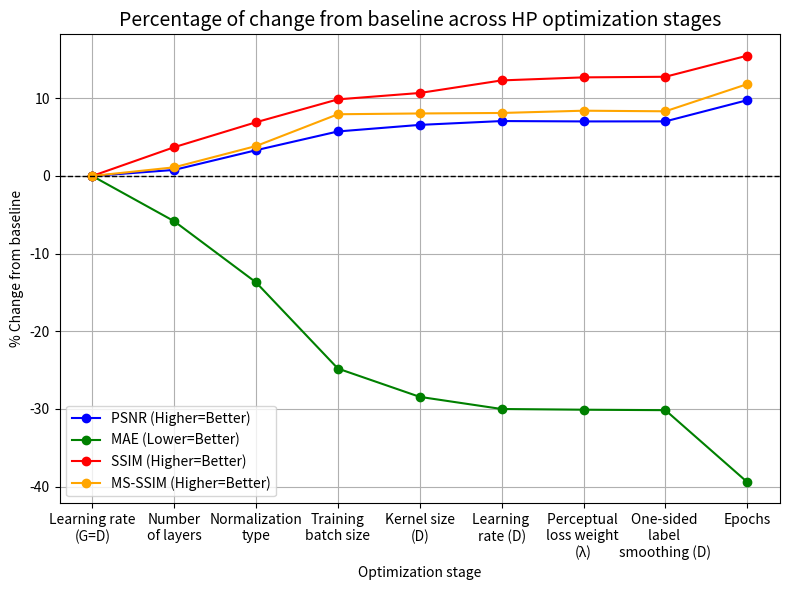

The script that saved this image: (Note: this script raises an exception after producing the figure.)
import matplotlib.pyplot as plt  
import numpy as np

'''
# Data AE (VAL - mean of each fold mean)
stages = ["Learning rate", "Number of layers", "Normalization type", "Training batch size", "Epochs"]  
psnr_values = [26.1186, 26.2066, 26.2429, 27.1197, 28.3591]
mae_values = [103.7187, 102.0999, 101.9525, 86.7862, 69.5388]
ssim_values = [0.8769, 0.8795, 0.8841, 0.9035, 0.9204]
ms_ssim_values = [0.8144, 0.8143, 0.8153, 0.8509, 0.8900] 
'''


# Data cGAN (VAL)

stages = ["Learning rate\n(G=D)", "Number\nof layers", "Normalization\ntype", "Training\nbatch size", 
          "Kernel size\n(D)", "Learning \nrate (D)", "Perceptual \nloss weight \n(λ)", 
          "One-sided \nlabel \nsmoothing (D)", "Epochs"]

psnr_values = [25.3274, 25.5256, 26.1676, 26.7804, 26.9944, 27.1197, 27.1075, 27.1091, 27.8002]
mae_values = [130.6231, 123.0122, 112.7216, 98.2191, 93.4577, 91.4154, 91.2948, 91.2199, 79.1158]
ssim_values = [0.7903, 0.8196, 0.8450, 0.8683, 0.8748, 0.8876, 0.8907, 0.8913, 0.9128]
ms_ssim_values = [0.7884, 0.7972, 0.8188, 0.8511, 0.8519, 0.8524, 0.8547, 0.8541, 0.8817]


# % change of baseline (primeiro valor)
def percent_change(values):
    baseline = values[0]
    values = np.array(values)
    change = (values - baseline) / baseline * 100
    return change

psnr_pct = percent_change(psnr_values)
mae_pct = percent_change(mae_values)
ssim_pct = percent_change(ssim_values)
ms_ssim_pct = percent_change(ms_ssim_values)


# Plot 
fig, axes = plt.subplots(figsize=(8, 6))

plt.plot(stages, psnr_pct, marker='o', label='PSNR (Higher=Better)', color='blue')
plt.plot(stages, mae_pct, marker='o', label='MAE (Lower=Better)', color='green')
plt.plot(stages, ssim_pct, marker='o', label='SSIM (Higher=Better)', color='red')
plt.plot(stages, ms_ssim_pct, marker='o', label='MS-SSIM (Higher=Better)', color='orange')

plt.axhline(0, color='black', linestyle='--', linewidth=1)
plt.title("Percentage of change from baseline across HP optimization stages", fontsize=14)
plt.ylabel("% Change from baseline")
plt.xlabel("Optimization stage")
#plt.xticks(rotation=45, ha='right')
plt.grid(True)
plt.legend(loc='lower left')  



'''
axes[0,0].plot(stages, psnr_values, color="blue", marker="o", linestyle='-', linewidth=2)
axes[0,0].set_title("Cumulative Improvement for PSNR (Higher=Better)")
axes[0,0].set_ylabel("PSNR (dB)")
axes[0,0].set_xlabel("Optimization Stage")

axes[0,1].plot(stages, mae_values, color="green", marker="o", linestyle='-', linewidth=2)
axes[0,1].set_title("Cumulative Improvement for MAE (Lower=Better)")
axes[0,1].set_ylabel("MAE (HU)")
axes[0,1].set_xlabel("Optimization Stage")

axes[1,0].plot(stages, ssim_values, color="red", marker="o", linestyle='-', linewidth=2)
axes[1,0].set_title("Cumulative Improvement for SSIM (Higher=Better)")
axes[1,0].set_ylabel("SSIM")
axes[1,0].set_xlabel("Optimization Stage")

axes[1,1].plot(stages, ms_ssim_values, color="orange", marker="o", linestyle='-', linewidth=2)
axes[1,1].set_title("Cumulative Improvement for MS-SSIM (Higher=Better)")
axes[1,1].set_ylabel("MS-SSIM")
axes[1,1].set_xlabel("Optimization Stage")
'''


plt.tight_layout()
plt.savefig(f"/home/<user>/Desktop/code/utils/pct_cumulative_hpsearch_cgan.png",bbox_inches = "tight", dpi=200) # muda
plt.close() 


# Print valores originais + % mudança
print(f"{'Stage':<25} {'PSNR':>8} {'PSNR %Δ':>10} {'MAE':>8} {'MAE %Δ':>10} {'SSIM':>8} {'SSIM %Δ':>10} {'MS-SSIM':>10} {'MS-SSIM %Δ':>12}")
for i in range(len(stages)):
    print(f"{stages[i]:<25} "
          f"{psnr_values[i]:8.4f} {psnr_pct[i]:9.2f}% "
          f"{mae_values[i]:8.4f} {mae_pct[i]:9.2f}% "
          f"{ssim_values[i]:8.4f} {ssim_pct[i]:9.2f}% "
          f"{ms_ssim_values[i]:8.4f} {ms_ssim_pct[i]:11.2f}%")
    
    
    
    
# python -m utils.cumulative_optimization_cascade_HPsearch